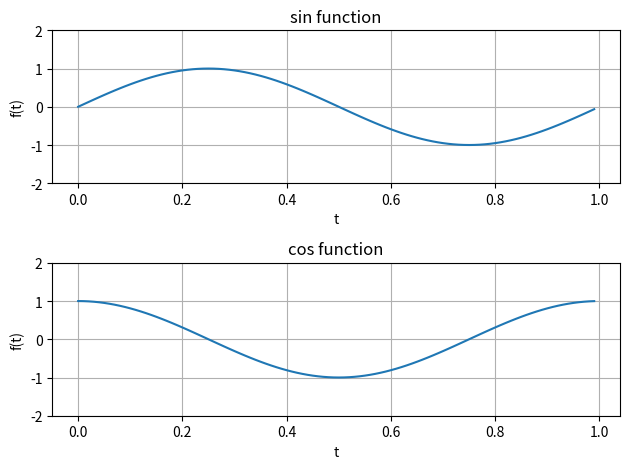
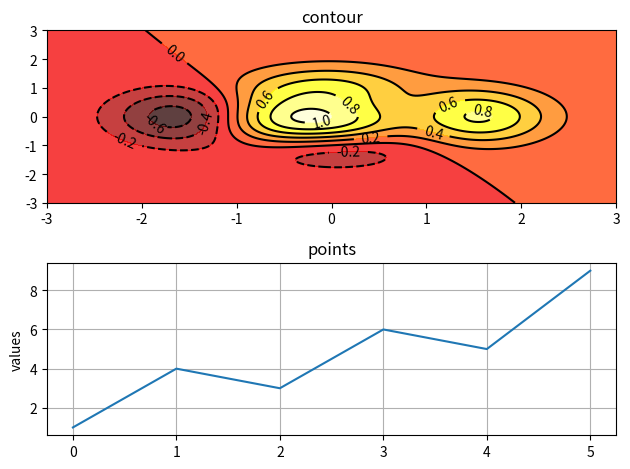

Generate these figures, in order, with matplotlib:
#!/usr/bin/env python3
# -*- coding: utf-8 -*-

# matplotlibをオブジェクト指向らしく使うサンプル
# 2つのグラフ(axes)を含む図(figure)を、2つ作成。表示して保存
# 参考:
#   http://bicycle1885.hatenablog.com/entry/2014/02/14/023734
#   http://matplotlib.org/examples/pylab_examples/pythonic_matplotlib.html

import matplotlib.pyplot as plt
import numpy as np

def f(x,y):
    return (1 - x / 2 + x**5 + y**3) * np.exp(-x**2 -y**2)

def main():

    t = np.arange(0.0, 1.0, 0.01)
    
    ####################
    #1つ目のウィンドウ
    ####################
    fig1 = plt.figure(1)
    
    ################################
    #1つ目のウィンドウ 1つ目のグラフ
    ################################
    ax1 = fig1.add_subplot(211)
    ax1.plot(t, np.sin(2*np.pi*t))
    ax1.grid(True)
    ax1.set_ylim( (-2,2) )
    ax1.set_xlabel('t')
    ax1.set_ylabel('f(t)')
    ax1.set_title('sin function')
    
    ################################
    #1つ目のウィンドウ 2つ目のグラフ
    ################################
    ax2 = fig1.add_subplot(212)
    ax2.plot(t, np.cos(2*np.pi*t))
    ax2.grid(True)
    ax2.set_ylim( (-2,2) )
    ax2.set_xlabel('t')
    ax2.set_ylabel('f(t)')
    ax2.set_title('cos function')
    


    ####################
    # 2つ目のウィンドウ
    ####################
    fig2 = plt.figure(2)

    ################################
    # 2つ目のウィンドウ 1つ目のグラフ
    ################################
    # 等高線
    ax1 = fig2.add_subplot(211)
    n = 256
    x = np.linspace(-3, 3, n)
    y = np.linspace(-3, 3, n)
    X,Y = np.meshgrid(x, y)

    ax1.contourf(X, Y, f(X, Y), 8, alpha=.75, cmap=plt.cm.hot)
    C = ax1.contour(X, Y, f(X, Y), 8, colors='black', linewidth=.5)
    ax1.clabel(C, inline=1, fontsize=10)
    ax1.set_title('contour')

    ################################
    # 2つ目のウィンドウ 2つ目のグラフ
    ################################
    ax2 = fig2.add_subplot(212)
    ax2.plot([1, 4, 3, 6, 5, 9])
    ax2.grid(True)
    ax2.set_ylabel('values')
    ax2.set_title('points')
    


    ################################
    # 2つのウィンドウを表示
    ################################
    fig1.tight_layout()  # グラフの文字がかぶらないようにする
    fig2.tight_layout()  # グラフの文字がかぶらないようにする
    plt.show()
    
    ################################
    # 2つの画像を保存
    ################################
    fig1.savefig('fig1.png')
    fig2.savefig('fig2.png')


main()
